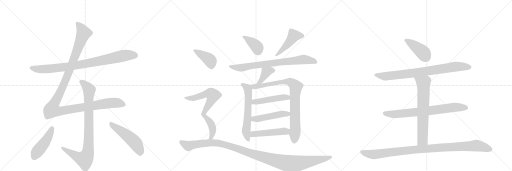
t = 0.00 s
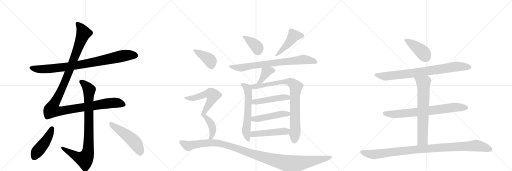
t = 3.54 s
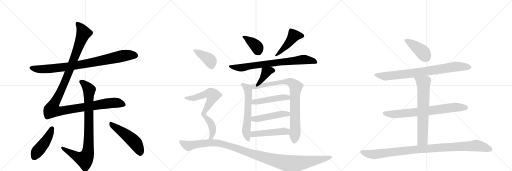
t = 7.07 s
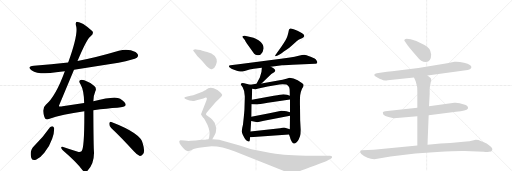
t = 10.61 s
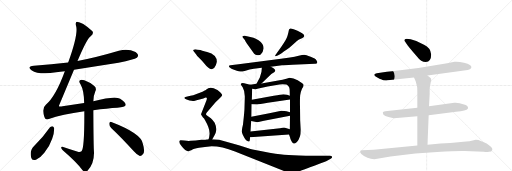
t = 14.15 s
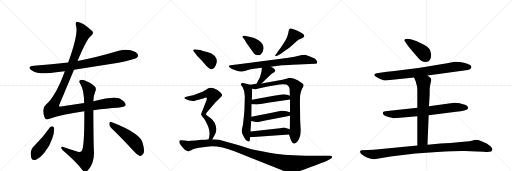
t = 17.69 s

The animated SVG that drew these frames (rendered in a browser with its animation timeline set to each time). Animation: 22 CSS @keyframes rules; one cycle of 17.69 s.

<svg version="1.1" viewBox="0 0 3072 1024" xmlns="http://www.w3.org/2000/svg">
  <g stroke="lightgray" stroke-dasharray="1,1" stroke-width="1" transform="scale(4, 4)">
    <line x1="0" y1="0" x2="256" y2="256"></line>
    <line x1="256" y1="0" x2="0" y2="256"></line>
    <line x1="128" y1="0" x2="128" y2="256"></line>
    <line x1="0" y1="128" x2="256" y2="128"></line>
    <line x1="256" y1="0" x2="512" y2="256"></line>
    <line x1="512" y1="0" x2="256" y2="256"></line>
    <line x1="384" y1="0" x2="384" y2="256"></line>
    <line x1="256" y1="128" x2="512" y2="128"></line>
    <line x1="512" y1="0" x2="768" y2="256"></line>
    <line x1="768" y1="0" x2="512" y2="256"></line>
    <line x1="640" y1="0" x2="640" y2="256"></line>
    <line x1="512" y1="128" x2="768" y2="128"></line>
  </g>
<g transform="scale(1, -1) translate(0, -850)">
   <style type="text/css">
    @keyframes keyframes0 {
      from {
       stroke: black;
       stroke-dashoffset: 883;
       stroke-width: 128;
       }
       74% {
       animation-timing-function: step-end;
       stroke: black;
       stroke-dashoffset: 0;
       stroke-width: 128;
       }
       to {
       stroke: black;
       stroke-width: 1024;
       }
       }
       #make-me-a-hanzi-animation-0 {
         animation: keyframes0 0.968587s both;
         animation-delay: 0.000000s;
         animation-timing-function: linear;
       }
    @keyframes keyframes1 {
      from {
       stroke: black;
       stroke-dashoffset: 1262;
       stroke-width: 128;
       }
       80% {
       animation-timing-function: step-end;
       stroke: black;
       stroke-dashoffset: 0;
       stroke-width: 128;
       }
       to {
       stroke: black;
       stroke-width: 1024;
       }
       }
       #make-me-a-hanzi-animation-1 {
         animation: keyframes1 1.277018s both;
         animation-delay: 0.968587s;
         animation-timing-function: linear;
       }
    @keyframes keyframes2 {
      from {
       stroke: black;
       stroke-dashoffset: 894;
       stroke-width: 128;
       }
       74% {
       animation-timing-function: step-end;
       stroke: black;
       stroke-dashoffset: 0;
       stroke-width: 128;
       }
       to {
       stroke: black;
       stroke-width: 1024;
       }
       }
       #make-me-a-hanzi-animation-2 {
         animation: keyframes2 0.977539s both;
         animation-delay: 2.245605s;
         animation-timing-function: linear;
       }
    @keyframes keyframes3 {
      from {
       stroke: black;
       stroke-dashoffset: 463;
       stroke-width: 128;
       }
       60% {
       animation-timing-function: step-end;
       stroke: black;
       stroke-dashoffset: 0;
       stroke-width: 128;
       }
       to {
       stroke: black;
       stroke-width: 1024;
       }
       }
       #make-me-a-hanzi-animation-3 {
         animation: keyframes3 0.626790s both;
         animation-delay: 3.223145s;
         animation-timing-function: linear;
       }
    @keyframes keyframes4 {
      from {
       stroke: black;
       stroke-dashoffset: 505;
       stroke-width: 128;
       }
       62% {
       animation-timing-function: step-end;
       stroke: black;
       stroke-dashoffset: 0;
       stroke-width: 128;
       }
       to {
       stroke: black;
       stroke-width: 1024;
       }
       }
       #make-me-a-hanzi-animation-4 {
         animation: keyframes4 0.660970s both;
         animation-delay: 3.849935s;
         animation-timing-function: linear;
       }
    @keyframes keyframes5 {
      from {
       stroke: black;
       stroke-dashoffset: 386;
       stroke-width: 128;
       }
       56% {
       animation-timing-function: step-end;
       stroke: black;
       stroke-dashoffset: 0;
       stroke-width: 128;
       }
       to {
       stroke: black;
       stroke-width: 1024;
       }
       }
       #make-me-a-hanzi-animation-5 {
         animation: keyframes5 0.564128s both;
         animation-delay: 4.510905s;
         animation-timing-function: linear;
       }
    @keyframes keyframes6 {
      from {
       stroke: black;
       stroke-dashoffset: 465;
       stroke-width: 128;
       }
       60% {
       animation-timing-function: step-end;
       stroke: black;
       stroke-dashoffset: 0;
       stroke-width: 128;
       }
       to {
       stroke: black;
       stroke-width: 1024;
       }
       }
       #make-me-a-hanzi-animation-6 {
         animation: keyframes6 0.628418s both;
         animation-delay: 5.075033s;
         animation-timing-function: linear;
       }
    @keyframes keyframes7 {
      from {
       stroke: black;
       stroke-dashoffset: 773;
       stroke-width: 128;
       }
       72% {
       animation-timing-function: step-end;
       stroke: black;
       stroke-dashoffset: 0;
       stroke-width: 128;
       }
       to {
       stroke: black;
       stroke-width: 1024;
       }
       }
       #make-me-a-hanzi-animation-7 {
         animation: keyframes7 0.879069s both;
         animation-delay: 5.703451s;
         animation-timing-function: linear;
       }
    @keyframes keyframes8 {
      from {
       stroke: black;
       stroke-dashoffset: 388;
       stroke-width: 128;
       }
       56% {
       animation-timing-function: step-end;
       stroke: black;
       stroke-dashoffset: 0;
       stroke-width: 128;
       }
       to {
       stroke: black;
       stroke-width: 1024;
       }
       }
       #make-me-a-hanzi-animation-8 {
         animation: keyframes8 0.565755s both;
         animation-delay: 6.582520s;
         animation-timing-function: linear;
       }
    @keyframes keyframes9 {
      from {
       stroke: black;
       stroke-dashoffset: 614;
       stroke-width: 128;
       }
       67% {
       animation-timing-function: step-end;
       stroke: black;
       stroke-dashoffset: 0;
       stroke-width: 128;
       }
       to {
       stroke: black;
       stroke-width: 1024;
       }
       }
       #make-me-a-hanzi-animation-9 {
         animation: keyframes9 0.749674s both;
         animation-delay: 7.148275s;
         animation-timing-function: linear;
       }
    @keyframes keyframes10 {
      from {
       stroke: black;
       stroke-dashoffset: 867;
       stroke-width: 128;
       }
       74% {
       animation-timing-function: step-end;
       stroke: black;
       stroke-dashoffset: 0;
       stroke-width: 128;
       }
       to {
       stroke: black;
       stroke-width: 1024;
       }
       }
       #make-me-a-hanzi-animation-10 {
         animation: keyframes10 0.955566s both;
         animation-delay: 7.897949s;
         animation-timing-function: linear;
       }
    @keyframes keyframes11 {
      from {
       stroke: black;
       stroke-dashoffset: 480;
       stroke-width: 128;
       }
       61% {
       animation-timing-function: step-end;
       stroke: black;
       stroke-dashoffset: 0;
       stroke-width: 128;
       }
       to {
       stroke: black;
       stroke-width: 1024;
       }
       }
       #make-me-a-hanzi-animation-11 {
         animation: keyframes11 0.640625s both;
         animation-delay: 8.853516s;
         animation-timing-function: linear;
       }
    @keyframes keyframes12 {
      from {
       stroke: black;
       stroke-dashoffset: 482;
       stroke-width: 128;
       }
       61% {
       animation-timing-function: step-end;
       stroke: black;
       stroke-dashoffset: 0;
       stroke-width: 128;
       }
       to {
       stroke: black;
       stroke-width: 1024;
       }
       }
       #make-me-a-hanzi-animation-12 {
         animation: keyframes12 0.642253s both;
         animation-delay: 9.494141s;
         animation-timing-function: linear;
       }
    @keyframes keyframes13 {
      from {
       stroke: black;
       stroke-dashoffset: 490;
       stroke-width: 128;
       }
       61% {
       animation-timing-function: step-end;
       stroke: black;
       stroke-dashoffset: 0;
       stroke-width: 128;
       }
       to {
       stroke: black;
       stroke-width: 1024;
       }
       }
       #make-me-a-hanzi-animation-13 {
         animation: keyframes13 0.648763s both;
         animation-delay: 10.136393s;
         animation-timing-function: linear;
       }
    @keyframes keyframes14 {
      from {
       stroke: black;
       stroke-dashoffset: 399;
       stroke-width: 128;
       }
       56% {
       animation-timing-function: step-end;
       stroke: black;
       stroke-dashoffset: 0;
       stroke-width: 128;
       }
       to {
       stroke: black;
       stroke-width: 1024;
       }
       }
       #make-me-a-hanzi-animation-14 {
         animation: keyframes14 0.574707s both;
         animation-delay: 10.785156s;
         animation-timing-function: linear;
       }
    @keyframes keyframes15 {
      from {
       stroke: black;
       stroke-dashoffset: 728;
       stroke-width: 128;
       }
       70% {
       animation-timing-function: step-end;
       stroke: black;
       stroke-dashoffset: 0;
       stroke-width: 128;
       }
       to {
       stroke: black;
       stroke-width: 1024;
       }
       }
       #make-me-a-hanzi-animation-15 {
         animation: keyframes15 0.842448s both;
         animation-delay: 11.359863s;
         animation-timing-function: linear;
       }
    @keyframes keyframes16 {
      from {
       stroke: black;
       stroke-dashoffset: 1182;
       stroke-width: 128;
       }
       79% {
       animation-timing-function: step-end;
       stroke: black;
       stroke-dashoffset: 0;
       stroke-width: 128;
       }
       to {
       stroke: black;
       stroke-width: 1024;
       }
       }
       #make-me-a-hanzi-animation-16 {
         animation: keyframes16 1.211914s both;
         animation-delay: 12.202311s;
         animation-timing-function: linear;
       }
    @keyframes keyframes17 {
      from {
       stroke: black;
       stroke-dashoffset: 415;
       stroke-width: 128;
       }
       57% {
       animation-timing-function: step-end;
       stroke: black;
       stroke-dashoffset: 0;
       stroke-width: 128;
       }
       to {
       stroke: black;
       stroke-width: 1024;
       }
       }
       #make-me-a-hanzi-animation-17 {
         animation: keyframes17 0.587728s both;
         animation-delay: 13.414225s;
         animation-timing-function: linear;
       }
    @keyframes keyframes18 {
      from {
       stroke: black;
       stroke-dashoffset: 823;
       stroke-width: 128;
       }
       73% {
       animation-timing-function: step-end;
       stroke: black;
       stroke-dashoffset: 0;
       stroke-width: 128;
       }
       to {
       stroke: black;
       stroke-width: 1024;
       }
       }
       #make-me-a-hanzi-animation-18 {
         animation: keyframes18 0.919759s both;
         animation-delay: 14.001953s;
         animation-timing-function: linear;
       }
    @keyframes keyframes19 {
      from {
       stroke: black;
       stroke-dashoffset: 749;
       stroke-width: 128;
       }
       71% {
       animation-timing-function: step-end;
       stroke: black;
       stroke-dashoffset: 0;
       stroke-width: 128;
       }
       to {
       stroke: black;
       stroke-width: 1024;
       }
       }
       #make-me-a-hanzi-animation-19 {
         animation: keyframes19 0.859538s both;
         animation-delay: 14.921712s;
         animation-timing-function: linear;
       }
    @keyframes keyframes20 {
      from {
       stroke: black;
       stroke-dashoffset: 689;
       stroke-width: 128;
       }
       69% {
       animation-timing-function: step-end;
       stroke: black;
       stroke-dashoffset: 0;
       stroke-width: 128;
       }
       to {
       stroke: black;
       stroke-width: 1024;
       }
       }
       #make-me-a-hanzi-animation-20 {
         animation: keyframes20 0.810710s both;
         animation-delay: 15.781250s;
         animation-timing-function: linear;
       }
    @keyframes keyframes21 {
      from {
       stroke: black;
       stroke-dashoffset: 1035;
       stroke-width: 128;
       }
       77% {
       animation-timing-function: step-end;
       stroke: black;
       stroke-dashoffset: 0;
       stroke-width: 128;
       }
       to {
       stroke: black;
       stroke-width: 1024;
       }
       }
       #make-me-a-hanzi-animation-21 {
         animation: keyframes21 1.092285s both;
         animation-delay: 16.591960s;
         animation-timing-function: linear;
       }
</style>
<path d="M 444 432 Q 574 454 711 475 Q 807 493 821 504 Q 831 513 827 524 Q 820 539 785 549 Q 751 558 713 546 Q 568 503 465 485 L 409 476 Q 310 464 203 457 Q 158 453 189 430 Q 234 400 337 417 Q 361 421 389 424 L 444 432 Z" fill="lightgray"></path> 
<path d="M 560 190 Q 645 202 704 205 Q 752 208 754 221 Q 755 237 721 258 Q 691 276 560 244 L 505 233 L 375 213 Q 354 210 353 215 L 444 432 L 465 485 Q 520 617 544 634 Q 566 652 553 665 Q 492 719 462 720 Q 450 719 457 694 Q 470 645 409 476 L 389 424 Q 334 273 275 223 Q 248 201 267 148 Q 274 129 293 137 Q 369 164 506 183 L 560 190 Z" fill="lightgray"></path> 
<path d="M 560 244 Q 561 278 572 303 Q 582 322 564 336 Q 537 358 506 369 Q 487 376 478 368 Q 472 361 483 345 Q 504 309 505 233 L 506 183 Q 507 -42 489 -56 Q 480 -63 467 -59 Q 422 -46 379 -31 Q 366 -28 367 -36 Q 368 -43 378 -52 Q 463 -125 494 -169 Q 509 -187 525 -173 Q 565 -131 564 -63 Q 561 -27 560 190 L 560 244 Z" fill="lightgray"></path> 
<path d="M 300 87 Q 258 27 206 -24 Q 176 -52 187 -94 Q 191 -115 216 -107 Q 244 -94 266 -65 Q 300 -22 313 19 Q 326 53 325 81 Q 322 91 316 94 Q 306 94 300 87 Z" fill="lightgray"></path> 
<path d="M 667 83 Q 728 26 803 -57 Q 822 -79 839 -85 Q 849 -86 857 -75 Q 872 -60 857 -11 Q 848 50 668 119 Q 658 125 656 110 Q 655 95 667 83 Z" fill="lightgray"></path> 
<path d="M 1458 624 L 1469 611 Q 1469 609 1480 592 L 1525 529 Q 1532 521 1545 520 Q 1558 518 1564 524 Q 1579 537 1582 561 Q 1582 588 1551 609 Q 1533 620 1521 624 L 1469 637 Q 1459 638 1455 634 Q 1452 630 1458 624 Z" fill="lightgray"></path> 
<path d="M 1688 571 L 1656 526 Q 1650 518 1651 515 Q 1652 512 1666 518 L 1680 526 Q 1688 530 1703 542 Q 1718 553 1736 565 L 1770 594 Q 1781 606 1794 614 L 1812 622 Q 1824 627 1825 634 Q 1827 641 1820 645 Q 1817 650 1805 656 L 1785 666 L 1762 675 Q 1747 681 1742 680 Q 1738 678 1734 674 Q 1726 630 1714 611 Q 1703 592 1688 571 Z" fill="lightgray"></path> 
<path d="M 1740 506 L 1686 498 L 1432 465 L 1383 460 Q 1374 460 1374 455 Q 1372 449 1381 445 Q 1384 441 1396 435 L 1421 426 Q 1433 422 1441 422 Q 1449 421 1473 427 Q 1497 434 1523 438 L 1571 444 L 1625 451 L 1692 459 Q 1703 460 1755 462 L 1890 468 Q 1902 467 1903 474 Q 1906 480 1900 487 Q 1894 499 1864 510 Q 1835 521 1825 522 Q 1815 522 1792 516 Q 1769 509 1740 506 Z" fill="lightgray"></path> 
<path d="M 1571 444 L 1569 420 L 1559 386 L 1539 348 C 1525 321 1547 329 1569 350 L 1628 407 L 1645 418 Q 1650 421 1652 428 Q 1651 439 1625 451 C 1598 464 1573 474 1571 444 Z" fill="lightgray"></path> 
<path d="M 1501 342 L 1465 352 Q 1454 354 1449 352 Q 1444 348 1444 345 Q 1445 341 1456 328 Q 1469 306 1469 272 L 1467 204 Q 1467 183 1458 104 Q 1451 77 1451 64 Q 1452 53 1456 44 L 1466 24 Q 1471 15 1479 8 Q 1491 0 1495 2 Q 1500 3 1500 27 L 1503 62 L 1507 125 L 1508 150 L 1509 226 L 1511 253 L 1513 318 C 1514 338 1514 338 1501 342 Z" fill="lightgray"></path> 
<path d="M 1539 348 L 1501 342 C 1471 337 1483 321 1513 318 L 1532 316 Q 1537 316 1551 320 L 1606 332 L 1659 341 Q 1677 345 1695 345 L 1718 344 Q 1722 343 1731 334 Q 1738 328 1738 312 L 1739 276 L 1740 254 L 1740 178 L 1740 156 L 1739 76 L 1734 44 L 1740 27 Q 1741 16 1749 4 Q 1757 -9 1763 -10 Q 1769 -12 1778 -4 Q 1788 4 1792 14 L 1800 34 Q 1804 44 1804 72 L 1801 130 L 1800 214 Q 1799 260 1801 279 Q 1803 297 1812 318 Q 1822 333 1822 341 Q 1822 348 1809 355 L 1786 370 L 1761 380 Q 1741 385 1738 385 L 1718 379 Q 1693 373 1677 370 L 1569 350 L 1539 348 Z" fill="lightgray"></path> 
<path d="M 1509 226 L 1544 224 Q 1550 224 1607 234 L 1740 254 C 1770 258 1767 265 1739 276 L 1723 282 Q 1712 286 1700 286 Q 1688 285 1643 277 L 1511 253 C 1481 248 1479 228 1509 226 Z" fill="lightgray"></path> 
<path d="M 1507 125 L 1544 118 L 1584 127 L 1740 156 C 1769 161 1769 170 1740 178 L 1719 184 Q 1709 187 1688 187 Q 1686 186 1681 185 L 1616 171 L 1508 150 C 1479 144 1478 131 1507 125 Z" fill="lightgray"></path> 
<path d="M 1500 27 L 1734 44 C 1764 46 1768 67 1739 76 L 1710 85 Q 1702 87 1680 82 L 1503 62 C 1473 59 1470 25 1500 27 Z" fill="lightgray"></path> 
<path d="M 1163 542 L 1176 526 Q 1180 518 1197 501 Q 1214 484 1222 474 Q 1255 432 1271 436 Q 1288 440 1294 458 Q 1297 462 1301 480 Q 1302 523 1243 539 Q 1214 546 1210 548 Q 1206 550 1187 552 L 1171 556 L 1159 551 Q 1158 550 1163 542 Z" fill="lightgray"></path> 
<path d="M 1274 16 L 1288 41 Q 1292 46 1295 57 Q 1302 85 1288 114 Q 1279 130 1265 142 L 1244 156 Q 1236 162 1236 166 Q 1236 169 1242 177 L 1292 236 Q 1295 240 1309 253 L 1324 267 Q 1333 277 1333 281 Q 1334 285 1321 298 Q 1308 310 1282 321 Q 1257 332 1236 313 Q 1233 310 1231 309 L 1215 301 L 1179 287 Q 1158 279 1143 276 L 1124 272 Q 1110 269 1107 266 Q 1104 263 1110 258 Q 1116 253 1137 248 Q 1158 243 1170 247 Q 1183 251 1203 256 Q 1224 260 1230 265 Q 1236 266 1240 264 Q 1243 260 1239 250 L 1206 165 Q 1206 162 1218 146 Q 1224 143 1232 126 Q 1261 76 1257 44 L 1255 28 Q 1255 26 1251 15 C 1243 -14 1259 -10 1274 16 Z" fill="lightgray"></path> 
<path d="M 1233 13 L 1208 12 L 1174 8 L 1143 6 Q 1129 4 1106 8 Q 1084 11 1083 10 Q 1065 5 1090 -27 Q 1115 -59 1131 -56 Q 1136 -55 1151 -49 Q 1161 -42 1194 -36 Q 1227 -30 1270 -27 Q 1331 -27 1410 -58 L 1704 -175 Q 1747 -194 1790 -178 Q 1806 -174 1860 -153 Q 1927 -129 1937 -124 L 1957 -116 L 1984 -102 Q 1995 -96 1992 -90 Q 1992 -84 1978 -84 L 1881 -83 Q 1864 -84 1794 -82 Q 1725 -80 1680 -75 Q 1635 -70 1516 -46 Q 1495 -41 1433 -20 L 1315 12 L 1274 16 L 1251 15 L 1236 14 Q 1235 13 1233 13 Z" fill="lightgray"></path> 
<path d="M 2587 524 Q 2583 566 2544 583 Q 2510 604 2464 615 L 2440 619 Q 2426 619 2426 610 Q 2426 606 2430 602 L 2439 589 Q 2448 574 2503 511 Q 2526 479 2555 479 Q 2587 481 2587 524 Z" fill="lightgray"></path> 
<path d="M 2565 398 L 2784 428 Q 2812 432 2819 436 Q 2826 440 2828 446 Q 2833 461 2784 474 Q 2752 482 2727 480 L 2683 471 Q 2521 441 2353 423 Q 2317 420 2301 417 L 2261 412 Q 2250 410 2246 404 Q 2244 397 2256 390 Q 2267 382 2277 379 Q 2287 376 2290 374 L 2299 370 Q 2319 368 2326 369 L 2484 386 L 2565 398 Z" fill="lightgray"></path> 
<path d="M 2572 160 L 2736 180 Q 2799 186 2807 198 Q 2813 213 2790 222 Q 2745 238 2726 234 L 2574 213 L 2504 204 L 2311 184 Q 2298 182 2297 176 Q 2296 175 2301 163 Q 2309 155 2331 149 Q 2352 143 2364 142 L 2504 154 L 2572 160 Z" fill="lightgray"></path> 
<path d="M 2565 -17 L 2572 160 L 2574 213 L 2578 286 L 2578 319 Q 2580 336 2584 354 Q 2588 371 2587 377 Q 2586 382 2580 386 Q 2572 393 2565 398 C 2541 416 2472 413 2484 386 L 2494 364 L 2502 333 Q 2504 325 2504 294 L 2504 204 L 2504 154 L 2504 -22 C 2504 -52 2564 -47 2565 -17 Z" fill="lightgray"></path> 
<path d="M 2246 -104 L 2343 -88 L 2492 -70 L 2623 -61 Q 2751 -53 2788 -55 L 2902 -60 Q 2926 -62 2933 -60 Q 2951 -60 2954 -47 Q 2957 -34 2920 -10 L 2885 5 Q 2871 12 2855 12 L 2836 8 Q 2818 3 2797 2 L 2702 -7 L 2643 -10 L 2565 -17 L 2504 -22 L 2242 -48 L 2171 -50 Q 2166 -50 2162 -54 Q 2158 -65 2168 -73 Q 2203 -104 2246 -104 Z" fill="lightgray"></path> 
      <clipPath id="make-me-a-hanzi-clip-0">
      <path d="M 444 432 Q 574 454 711 475 Q 807 493 821 504 Q 831 513 827 524 Q 820 539 785 549 Q 751 558 713 546 Q 568 503 465 485 L 409 476 Q 310 464 203 457 Q 158 453 189 430 Q 234 400 337 417 Q 361 421 389 424 L 444 432 Z" fill="lightgray"></path>
      </clipPath>
      <path clip-path="url(#make-me-a-hanzi-clip-0)" d="M 192 445 L 244 436 L 323 440 L 525 470 L 741 517 L 811 518 " fill="none" id="make-me-a-hanzi-animation-0" stroke-dasharray="755 1510" stroke-linecap="round"></path>

      <clipPath id="make-me-a-hanzi-clip-1">
      <path d="M 560 190 Q 645 202 704 205 Q 752 208 754 221 Q 755 237 721 258 Q 691 276 560 244 L 505 233 L 375 213 Q 354 210 353 215 L 444 432 L 465 485 Q 520 617 544 634 Q 566 652 553 665 Q 492 719 462 720 Q 450 719 457 694 Q 470 645 409 476 L 389 424 Q 334 273 275 223 Q 248 201 267 148 Q 274 129 293 137 Q 369 164 506 183 L 560 190 Z" fill="lightgray"></path>
      </clipPath>
      <path clip-path="url(#make-me-a-hanzi-clip-1)" d="M 465 709 L 502 653 L 390 361 L 320 221 L 311 192 L 356 184 L 690 235 L 744 223 " fill="none" id="make-me-a-hanzi-animation-1" stroke-dasharray="1134 2268" stroke-linecap="round"></path>

      <clipPath id="make-me-a-hanzi-clip-2">
      <path d="M 560 244 Q 561 278 572 303 Q 582 322 564 336 Q 537 358 506 369 Q 487 376 478 368 Q 472 361 483 345 Q 504 309 505 233 L 506 183 Q 507 -42 489 -56 Q 480 -63 467 -59 Q 422 -46 379 -31 Q 366 -28 367 -36 Q 368 -43 378 -52 Q 463 -125 494 -169 Q 509 -187 525 -173 Q 565 -131 564 -63 Q 561 -27 560 190 L 560 244 Z" fill="lightgray"></path>
      </clipPath>
      <path clip-path="url(#make-me-a-hanzi-clip-2)" d="M 487 362 L 535 309 L 534 82 L 526 -70 L 507 -104 L 458 -87 L 375 -37 " fill="none" id="make-me-a-hanzi-animation-2" stroke-dasharray="766 1532" stroke-linecap="round"></path>

      <clipPath id="make-me-a-hanzi-clip-3">
      <path d="M 300 87 Q 258 27 206 -24 Q 176 -52 187 -94 Q 191 -115 216 -107 Q 244 -94 266 -65 Q 300 -22 313 19 Q 326 53 325 81 Q 322 91 316 94 Q 306 94 300 87 Z" fill="lightgray"></path>
      </clipPath>
      <path clip-path="url(#make-me-a-hanzi-clip-3)" d="M 314 83 L 286 22 L 223 -59 L 206 -92 " fill="none" id="make-me-a-hanzi-animation-3" stroke-dasharray="335 670" stroke-linecap="round"></path>

      <clipPath id="make-me-a-hanzi-clip-4">
      <path d="M 667 83 Q 728 26 803 -57 Q 822 -79 839 -85 Q 849 -86 857 -75 Q 872 -60 857 -11 Q 848 50 668 119 Q 658 125 656 110 Q 655 95 667 83 Z" fill="lightgray"></path>
      </clipPath>
      <path clip-path="url(#make-me-a-hanzi-clip-4)" d="M 669 105 L 746 51 L 807 -1 L 826 -29 L 840 -68 " fill="none" id="make-me-a-hanzi-animation-4" stroke-dasharray="377 754" stroke-linecap="round"></path>

      <clipPath id="make-me-a-hanzi-clip-5">
      <path d="M 1458 624 L 1469 611 Q 1469 609 1480 592 L 1525 529 Q 1532 521 1545 520 Q 1558 518 1564 524 Q 1579 537 1582 561 Q 1582 588 1551 609 Q 1533 620 1521 624 L 1469 637 Q 1459 638 1455 634 Q 1452 630 1458 624 Z" fill="lightgray"></path>
      </clipPath>
      <path clip-path="url(#make-me-a-hanzi-clip-5)" d="M 1463 631 L 1536 576 L 1551 540 " fill="none" id="make-me-a-hanzi-animation-5" stroke-dasharray="258 516" stroke-linecap="round"></path>

      <clipPath id="make-me-a-hanzi-clip-6">
      <path d="M 1688 571 L 1656 526 Q 1650 518 1651 515 Q 1652 512 1666 518 L 1680 526 Q 1688 530 1703 542 Q 1718 553 1736 565 L 1770 594 Q 1781 606 1794 614 L 1812 622 Q 1824 627 1825 634 Q 1827 641 1820 645 Q 1817 650 1805 656 L 1785 666 L 1762 675 Q 1747 681 1742 680 Q 1738 678 1734 674 Q 1726 630 1714 611 Q 1703 592 1688 571 Z" fill="lightgray"></path>
      </clipPath>
      <path clip-path="url(#make-me-a-hanzi-clip-6)" d="M 1814 636 L 1763 636 L 1737 598 L 1658 518 " fill="none" id="make-me-a-hanzi-animation-6" stroke-dasharray="337 674" stroke-linecap="round"></path>

      <clipPath id="make-me-a-hanzi-clip-7">
      <path d="M 1740 506 L 1686 498 L 1432 465 L 1383 460 Q 1374 460 1374 455 Q 1372 449 1381 445 Q 1384 441 1396 435 L 1421 426 Q 1433 422 1441 422 Q 1449 421 1473 427 Q 1497 434 1523 438 L 1571 444 L 1625 451 L 1692 459 Q 1703 460 1755 462 L 1890 468 Q 1902 467 1903 474 Q 1906 480 1900 487 Q 1894 499 1864 510 Q 1835 521 1825 522 Q 1815 522 1792 516 Q 1769 509 1740 506 Z" fill="lightgray"></path>
      </clipPath>
      <path clip-path="url(#make-me-a-hanzi-clip-7)" d="M 1381 453 L 1444 444 L 1816 493 L 1893 479 " fill="none" id="make-me-a-hanzi-animation-7" stroke-dasharray="645 1290" stroke-linecap="round"></path>

      <clipPath id="make-me-a-hanzi-clip-8">
      <path d="M 1571 444 L 1569 420 L 1559 386 L 1539 348 C 1525 321 1547 329 1569 350 L 1628 407 L 1645 418 Q 1650 421 1652 428 Q 1651 439 1625 451 C 1598 464 1573 474 1571 444 Z" fill="lightgray"></path>
      </clipPath>
      <path clip-path="url(#make-me-a-hanzi-clip-8)" d="M 1642 428 L 1620 428 L 1598 418 L 1565 364 L 1546 352 " fill="none" id="make-me-a-hanzi-animation-8" stroke-dasharray="260 520" stroke-linecap="round"></path>

      <clipPath id="make-me-a-hanzi-clip-9">
      <path d="M 1501 342 L 1465 352 Q 1454 354 1449 352 Q 1444 348 1444 345 Q 1445 341 1456 328 Q 1469 306 1469 272 L 1467 204 Q 1467 183 1458 104 Q 1451 77 1451 64 Q 1452 53 1456 44 L 1466 24 Q 1471 15 1479 8 Q 1491 0 1495 2 Q 1500 3 1500 27 L 1503 62 L 1507 125 L 1508 150 L 1509 226 L 1511 253 L 1513 318 C 1514 338 1514 338 1501 342 Z" fill="lightgray"></path>
      </clipPath>
      <path clip-path="url(#make-me-a-hanzi-clip-9)" d="M 1451 345 L 1485 322 L 1489 312 L 1487 158 L 1477 63 L 1492 8 " fill="none" id="make-me-a-hanzi-animation-9" stroke-dasharray="486 972" stroke-linecap="round"></path>

      <clipPath id="make-me-a-hanzi-clip-10">
      <path d="M 1539 348 L 1501 342 C 1471 337 1483 321 1513 318 L 1532 316 Q 1537 316 1551 320 L 1606 332 L 1659 341 Q 1677 345 1695 345 L 1718 344 Q 1722 343 1731 334 Q 1738 328 1738 312 L 1739 276 L 1740 254 L 1740 178 L 1740 156 L 1739 76 L 1734 44 L 1740 27 Q 1741 16 1749 4 Q 1757 -9 1763 -10 Q 1769 -12 1778 -4 Q 1788 4 1792 14 L 1800 34 Q 1804 44 1804 72 L 1801 130 L 1800 214 Q 1799 260 1801 279 Q 1803 297 1812 318 Q 1822 333 1822 341 Q 1822 348 1809 355 L 1786 370 L 1761 380 Q 1741 385 1738 385 L 1718 379 Q 1693 373 1677 370 L 1569 350 L 1539 348 Z" fill="lightgray"></path>
      </clipPath>
      <path clip-path="url(#make-me-a-hanzi-clip-10)" d="M 1508 338 L 1529 331 L 1555 334 L 1714 362 L 1739 360 L 1772 336 L 1772 78 L 1766 1 " fill="none" id="make-me-a-hanzi-animation-10" stroke-dasharray="739 1478" stroke-linecap="round"></path>

      <clipPath id="make-me-a-hanzi-clip-11">
      <path d="M 1509 226 L 1544 224 Q 1550 224 1607 234 L 1740 254 C 1770 258 1767 265 1739 276 L 1723 282 Q 1712 286 1700 286 Q 1688 285 1643 277 L 1511 253 C 1481 248 1479 228 1509 226 Z" fill="lightgray"></path>
      </clipPath>
      <path clip-path="url(#make-me-a-hanzi-clip-11)" d="M 1515 232 L 1536 242 L 1704 268 L 1722 267 L 1732 259 " fill="none" id="make-me-a-hanzi-animation-11" stroke-dasharray="352 704" stroke-linecap="round"></path>

      <clipPath id="make-me-a-hanzi-clip-12">
      <path d="M 1507 125 L 1544 118 L 1584 127 L 1740 156 C 1769 161 1769 170 1740 178 L 1719 184 Q 1709 187 1688 187 Q 1686 186 1681 185 L 1616 171 L 1508 150 C 1479 144 1478 131 1507 125 Z" fill="lightgray"></path>
      </clipPath>
      <path clip-path="url(#make-me-a-hanzi-clip-12)" d="M 1515 131 L 1523 138 L 1560 140 L 1696 168 L 1726 167 L 1733 173 " fill="none" id="make-me-a-hanzi-animation-12" stroke-dasharray="354 708" stroke-linecap="round"></path>

      <clipPath id="make-me-a-hanzi-clip-13">
      <path d="M 1500 27 L 1734 44 C 1764 46 1768 67 1739 76 L 1710 85 Q 1702 87 1680 82 L 1503 62 C 1473 59 1470 25 1500 27 Z" fill="lightgray"></path>
      </clipPath>
      <path clip-path="url(#make-me-a-hanzi-clip-13)" d="M 1507 32 L 1519 46 L 1718 62 L 1730 72 " fill="none" id="make-me-a-hanzi-animation-13" stroke-dasharray="362 724" stroke-linecap="round"></path>

      <clipPath id="make-me-a-hanzi-clip-14">
      <path d="M 1163 542 L 1176 526 Q 1180 518 1197 501 Q 1214 484 1222 474 Q 1255 432 1271 436 Q 1288 440 1294 458 Q 1297 462 1301 480 Q 1302 523 1243 539 Q 1214 546 1210 548 Q 1206 550 1187 552 L 1171 556 L 1159 551 Q 1158 550 1163 542 Z" fill="lightgray"></path>
      </clipPath>
      <path clip-path="url(#make-me-a-hanzi-clip-14)" d="M 1167 549 L 1252 497 L 1264 482 L 1269 458 " fill="none" id="make-me-a-hanzi-animation-14" stroke-dasharray="271 542" stroke-linecap="round"></path>

      <clipPath id="make-me-a-hanzi-clip-15">
      <path d="M 1274 16 L 1288 41 Q 1292 46 1295 57 Q 1302 85 1288 114 Q 1279 130 1265 142 L 1244 156 Q 1236 162 1236 166 Q 1236 169 1242 177 L 1292 236 Q 1295 240 1309 253 L 1324 267 Q 1333 277 1333 281 Q 1334 285 1321 298 Q 1308 310 1282 321 Q 1257 332 1236 313 Q 1233 310 1231 309 L 1215 301 L 1179 287 Q 1158 279 1143 276 L 1124 272 Q 1110 269 1107 266 Q 1104 263 1110 258 Q 1116 253 1137 248 Q 1158 243 1170 247 Q 1183 251 1203 256 Q 1224 260 1230 265 Q 1236 266 1240 264 Q 1243 260 1239 250 L 1206 165 Q 1206 162 1218 146 Q 1224 143 1232 126 Q 1261 76 1257 44 L 1255 28 Q 1255 26 1251 15 C 1243 -14 1259 -10 1274 16 Z" fill="lightgray"></path>
      </clipPath>
      <path clip-path="url(#make-me-a-hanzi-clip-15)" d="M 1112 263 L 1156 262 L 1251 290 L 1266 289 L 1278 279 L 1267 247 L 1221 168 L 1223 159 L 1262 116 L 1274 88 L 1275 53 L 1268 27 L 1257 20 " fill="none" id="make-me-a-hanzi-animation-15" stroke-dasharray="600 1200" stroke-linecap="round"></path>

      <clipPath id="make-me-a-hanzi-clip-16">
      <path d="M 1233 13 L 1208 12 L 1174 8 L 1143 6 Q 1129 4 1106 8 Q 1084 11 1083 10 Q 1065 5 1090 -27 Q 1115 -59 1131 -56 Q 1136 -55 1151 -49 Q 1161 -42 1194 -36 Q 1227 -30 1270 -27 Q 1331 -27 1410 -58 L 1704 -175 Q 1747 -194 1790 -178 Q 1806 -174 1860 -153 Q 1927 -129 1937 -124 L 1957 -116 L 1984 -102 Q 1995 -96 1992 -90 Q 1992 -84 1978 -84 L 1881 -83 Q 1864 -84 1794 -82 Q 1725 -80 1680 -75 Q 1635 -70 1516 -46 Q 1495 -41 1433 -20 L 1315 12 L 1274 16 L 1251 15 L 1236 14 Q 1235 13 1233 13 Z" fill="lightgray"></path>
      </clipPath>
      <path clip-path="url(#make-me-a-hanzi-clip-16)" d="M 1086 -1 L 1129 -25 L 1245 -7 L 1317 -9 L 1436 -43 L 1515 -73 L 1745 -133 L 1837 -122 L 1983 -92 " fill="none" id="make-me-a-hanzi-animation-16" stroke-dasharray="1054 2108" stroke-linecap="round"></path>

      <clipPath id="make-me-a-hanzi-clip-17">
      <path d="M 2587 524 Q 2583 566 2544 583 Q 2510 604 2464 615 L 2440 619 Q 2426 619 2426 610 Q 2426 606 2430 602 L 2439 589 Q 2448 574 2503 511 Q 2526 479 2555 479 Q 2587 481 2587 524 Z" fill="lightgray"></path>
      </clipPath>
      <path clip-path="url(#make-me-a-hanzi-clip-17)" d="M 2435 610 L 2531 543 L 2555 509 " fill="none" id="make-me-a-hanzi-animation-17" stroke-dasharray="287 574" stroke-linecap="round"></path>

      <clipPath id="make-me-a-hanzi-clip-18">
      <path d="M 2565 398 L 2784 428 Q 2812 432 2819 436 Q 2826 440 2828 446 Q 2833 461 2784 474 Q 2752 482 2727 480 L 2683 471 Q 2521 441 2353 423 Q 2317 420 2301 417 L 2261 412 Q 2250 410 2246 404 Q 2244 397 2256 390 Q 2267 382 2277 379 Q 2287 376 2290 374 L 2299 370 Q 2319 368 2326 369 L 2484 386 L 2565 398 Z" fill="lightgray"></path>
      </clipPath>
      <path clip-path="url(#make-me-a-hanzi-clip-18)" d="M 2253 402 L 2309 393 L 2500 414 L 2734 451 L 2815 448 " fill="none" id="make-me-a-hanzi-animation-18" stroke-dasharray="695 1390" stroke-linecap="round"></path>

      <clipPath id="make-me-a-hanzi-clip-19">
      <path d="M 2572 160 L 2736 180 Q 2799 186 2807 198 Q 2813 213 2790 222 Q 2745 238 2726 234 L 2574 213 L 2504 204 L 2311 184 Q 2298 182 2297 176 Q 2296 175 2301 163 Q 2309 155 2331 149 Q 2352 143 2364 142 L 2504 154 L 2572 160 Z" fill="lightgray"></path>
      </clipPath>
      <path clip-path="url(#make-me-a-hanzi-clip-19)" d="M 2307 172 L 2370 166 L 2733 207 L 2797 204 " fill="none" id="make-me-a-hanzi-animation-19" stroke-dasharray="621 1242" stroke-linecap="round"></path>

      <clipPath id="make-me-a-hanzi-clip-20">
      <path d="M 2565 -17 L 2572 160 L 2574 213 L 2578 286 L 2578 319 Q 2580 336 2584 354 Q 2588 371 2587 377 Q 2586 382 2580 386 Q 2572 393 2565 398 C 2541 416 2472 413 2484 386 L 2494 364 L 2502 333 Q 2504 325 2504 294 L 2504 204 L 2504 154 L 2504 -22 C 2504 -52 2564 -47 2565 -17 Z" fill="lightgray"></path>
      </clipPath>
      <path clip-path="url(#make-me-a-hanzi-clip-20)" d="M 2491 383 L 2541 348 L 2536 21 L 2535 12 L 2511 -15 " fill="none" id="make-me-a-hanzi-animation-20" stroke-dasharray="561 1122" stroke-linecap="round"></path>

      <clipPath id="make-me-a-hanzi-clip-21">
      <path d="M 2246 -104 L 2343 -88 L 2492 -70 L 2623 -61 Q 2751 -53 2788 -55 L 2902 -60 Q 2926 -62 2933 -60 Q 2951 -60 2954 -47 Q 2957 -34 2920 -10 L 2885 5 Q 2871 12 2855 12 L 2836 8 Q 2818 3 2797 2 L 2702 -7 L 2643 -10 L 2565 -17 L 2504 -22 L 2242 -48 L 2171 -50 Q 2166 -50 2162 -54 Q 2158 -65 2168 -73 Q 2203 -104 2246 -104 Z" fill="lightgray"></path>
      </clipPath>
      <path clip-path="url(#make-me-a-hanzi-clip-21)" d="M 2170 -60 L 2207 -72 L 2248 -76 L 2498 -46 L 2859 -23 L 2941 -45 " fill="none" id="make-me-a-hanzi-animation-21" stroke-dasharray="907 1814" stroke-linecap="round"></path>

</g>
</svg>
